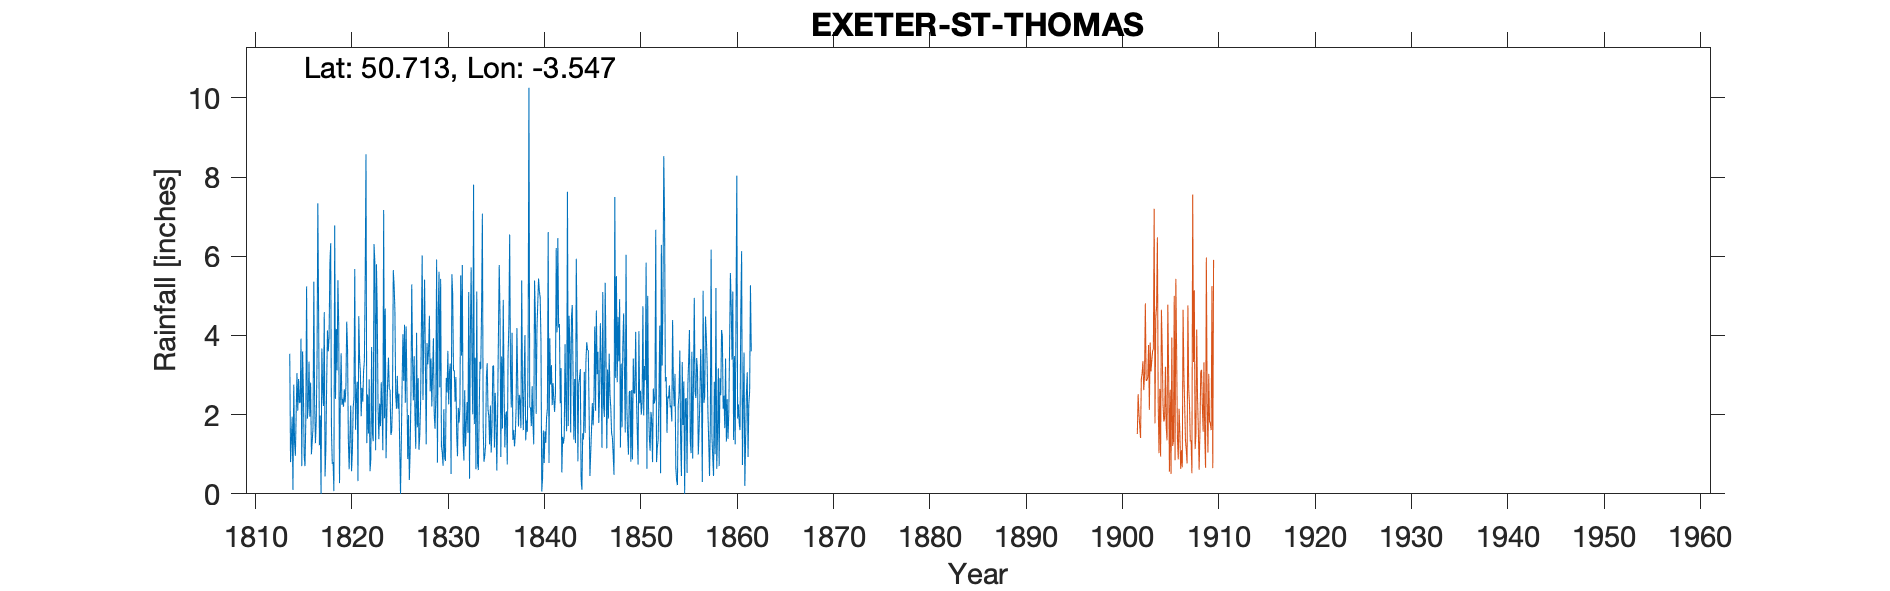

Values plotted in this chart, from the file beside it:
EXETER ST THOMAS, , , , , , , , , , , , , , , , , , , , , , , 
Grid ref, SX908915, Long, -3.547, Lat, 50.71, Elevation, 50, ft, , , , , , , , , , , , , , , 
Station no, RR203, , , , , , , , , , , , , , , , , , , , , , 
, 1810, 1811, 1812, 1813, 1814, 1815, 1816, 1817, 1818, 1819, 1820, 1821, 1822, 1823, 1824, 1825, 1826, 1827, 1828, 1829, 1830, 1831, 1832
January, , , , , 3.54, 2.3, 3.34, 4.42, 3.6, 5.4, 3.68, 2.83, 1.28, 5.8, 0.9, 2.5, 2.3, 1.97, 5.41, 2.02, 2.14, 3.11, 1.31
February, , , , , 0.8, 2.3, 1.95, 1.23, 3.94, 4.27, 1.38, 0.32, 2.51, 4.61, 2.06, 2.15, 4.23, 1.14, 3.3, 1.64, 0.92, 3.12, 0.84
March, , , , , 1.38, 3.92, 2.81, 1.98, 5.78, 0.27, 0.62, 4.49, 1.52, 2.17, 2.83, 2.98, 2.67, 4.07, 1.25, 2.46, 0.83, 2.33, 2.62
April, , , , , 1.95, 0.7, 1, 0, 6.33, 2.42, 1.44, 3.43, 2.89, 1.38, 3.44, 2.15, 0.88, 1.68, 3.81, 5.92, 2.93, 2.95, 1.2
May, , , , , 0.1, 3.6, 1.33, 3.67, 1.56, 3.55, 2.23, 3.06, 0.57, 2.28, 2.65, 2.53, 1.99, 2.92, 3.27, 0.79, 2.56, 1.49, 1.81
June, , , , , 2.76, 2.6, 1.67, 2.66, 0.76, 2.25, 0.57, 1.96, 0.87, 1.71, 2.63, 1.18, 0.35, 1.11, 3.63, 4.58, 3.61, 0.95, 2.32
July, , , , , 1.3, 0.95, 5.36, 2.22, 0.8, 2.4, 1.05, 2.68, 3.71, 2.82, 1.49, 0, 1.08, 1.47, 4.5, 5.61, 2.26, 2.17, 1.54
August, , , , , 0.96, 0.7, 2.3, 4.59, 0.07, 2.2, 2.17, 2.33, 1.53, 2.16, 1.57, 1.29, 2.5, 2.29, 2.59, 2.69, 3.07, 1.8, 5.1
September, , , , 1.67, 2.02, 1.85, 1.28, 0.44, 6.78, 2.64, 2.42, 3.1, 1.33, 1.1, 2.3, 2.79, 5.29, 4.15, 3.42, 5.43, 3.29, 2.17, 0.38
October, , , , , 3.05, 5.24, 1.82, 1.12, 2.4, 2.31, 5.68, 3.36, 6.31, 7.17, 5.65, 4.03, 3.4, 6.02, 2.21, 1.21, 0.5, 5.52, 4
November, , , , , 2.1, 1.9, 3.39, 2.79, 4.16, 2.74, 1.62, 5.44, 5.87, 1.91, 5.28, 2.85, 2.36, 2.37, 3.09, 1.03, 5.55, 3.49, 5.72
December, , , , , 2.9, 2.2, 7.34, 4.13, 3.12, 4.35, 2.49, 8.58, 1.1, 4.68, 4.66, 4.27, 3.48, 4.04, 3.93, 0.71, 5.05, 5.78, 3.37
Total, , , , , 22.86, 28.26, 33.59, 29.25, 39.3, 34.8, 25.35, 41.58, 29.49, 37.79, 35.46, 28.72, 30.53, 33.23, 40.41, 34.09, 32.71, 34.88, 30.21
IDR 1813 Sep, , , , , , , , , , , , , , , , , , , , , , , 
IDR 1952 Dec, , , , , , , , , , , , , , , , , , , , , , , 
